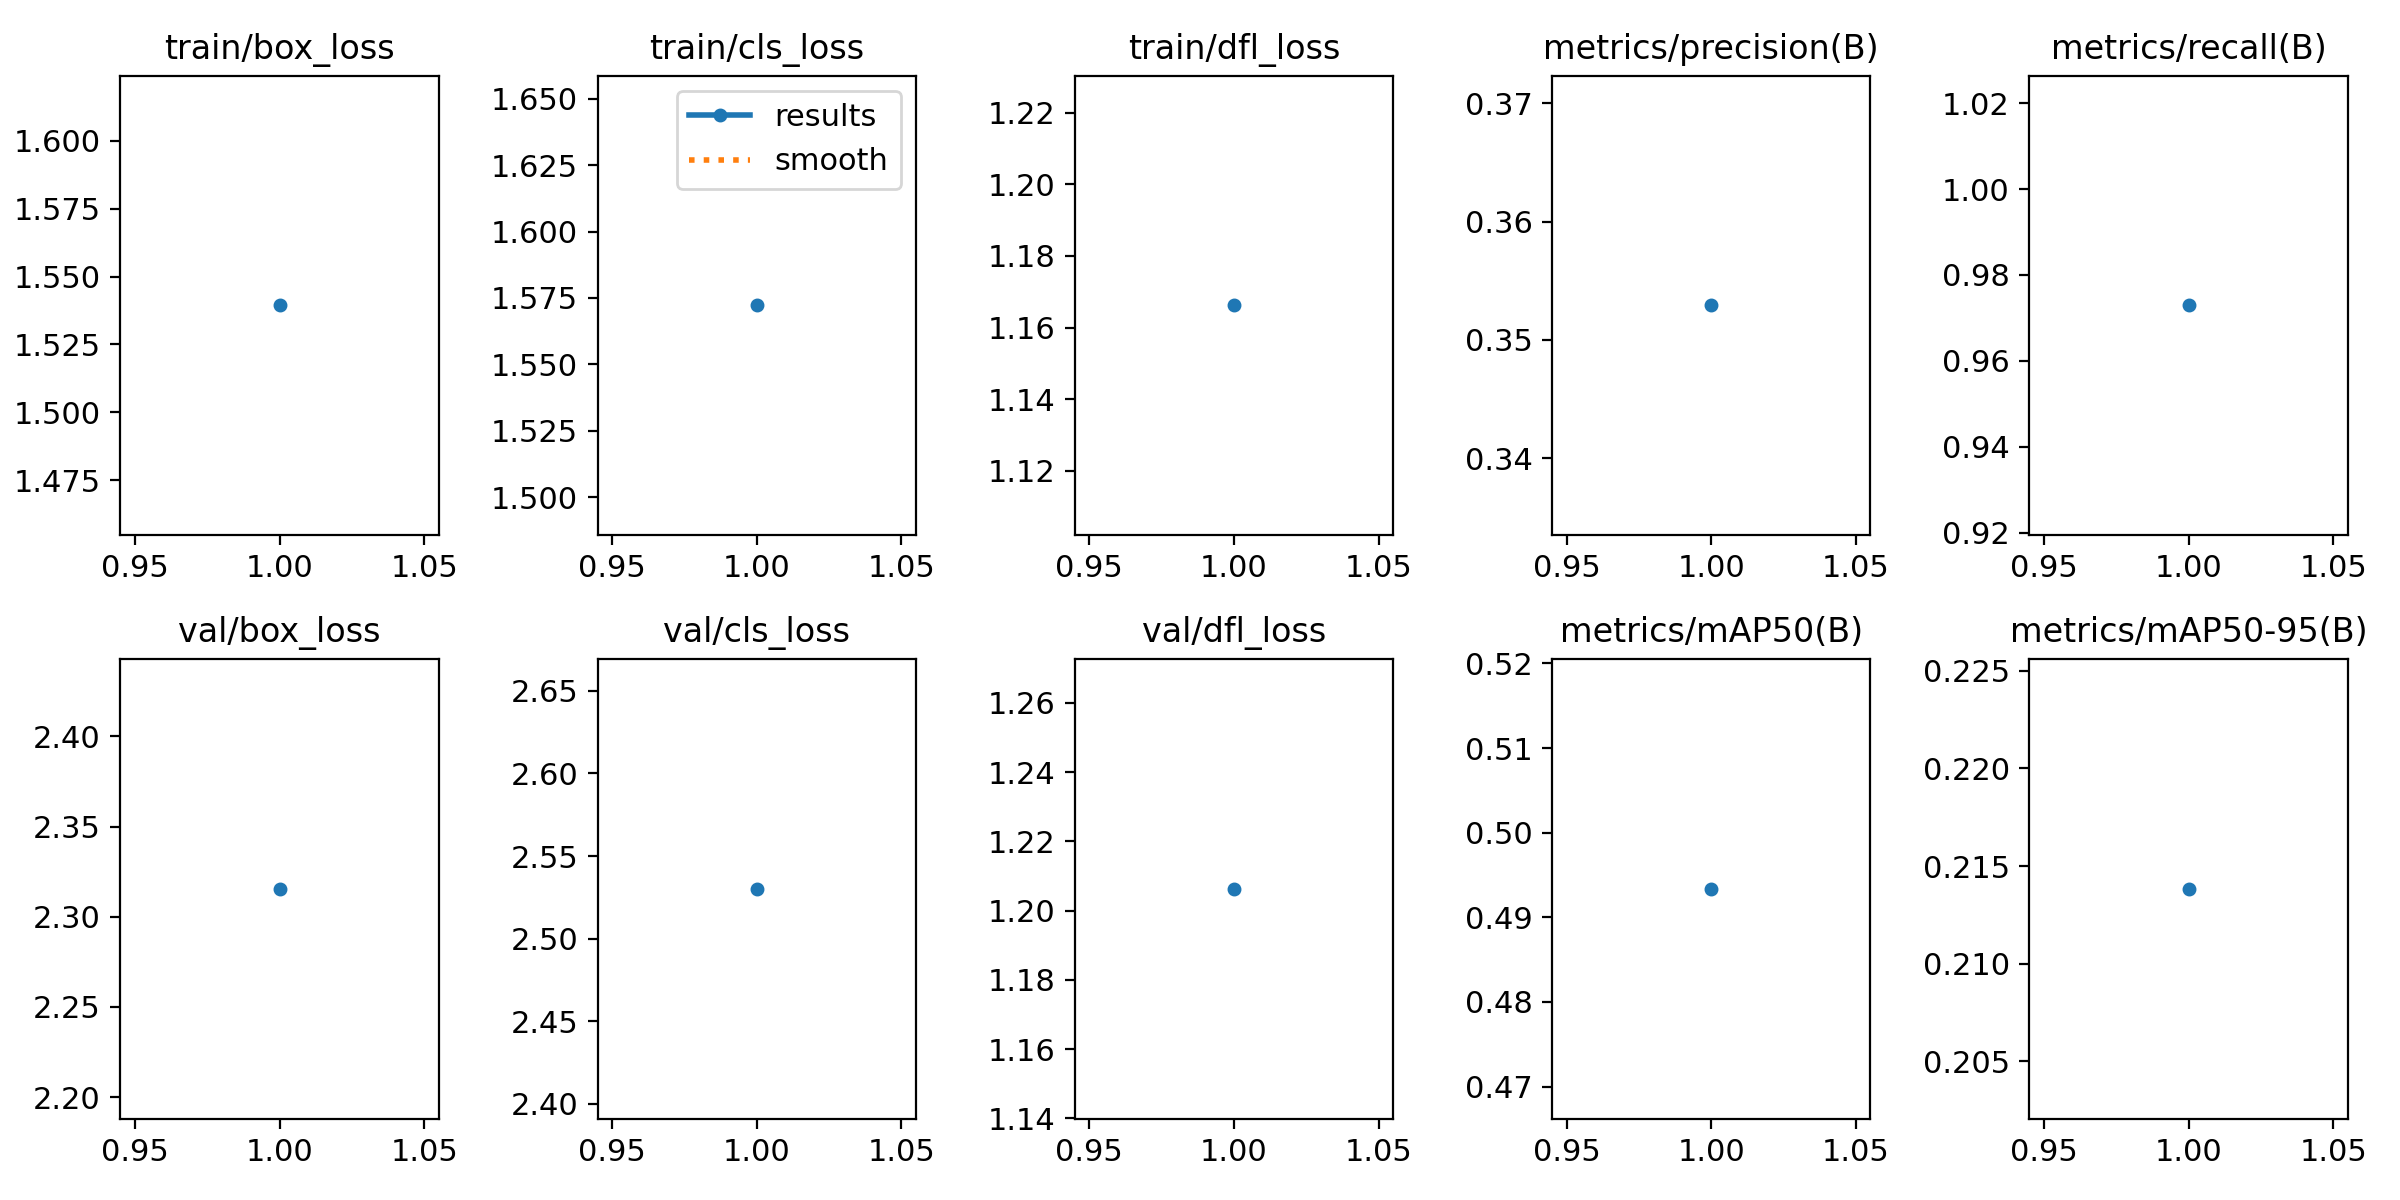

Source data for this figure (header and first rows):
epoch, train/box_loss, train/cls_loss, train/dfl_loss, metrics/precision(B), metrics/recall(B), metrics/mAP50(B), metrics/mAP50-95(B), val/box_loss, val/cls_loss, val/dfl_loss, lr/pg0, lr/pg1, lr/pg2
1, 1.539, 1.572, 1.166, 0.3529, 0.9729, 0.4934, 0.2138, 2.316, 2.53, 1.206, 0, 0, 0
